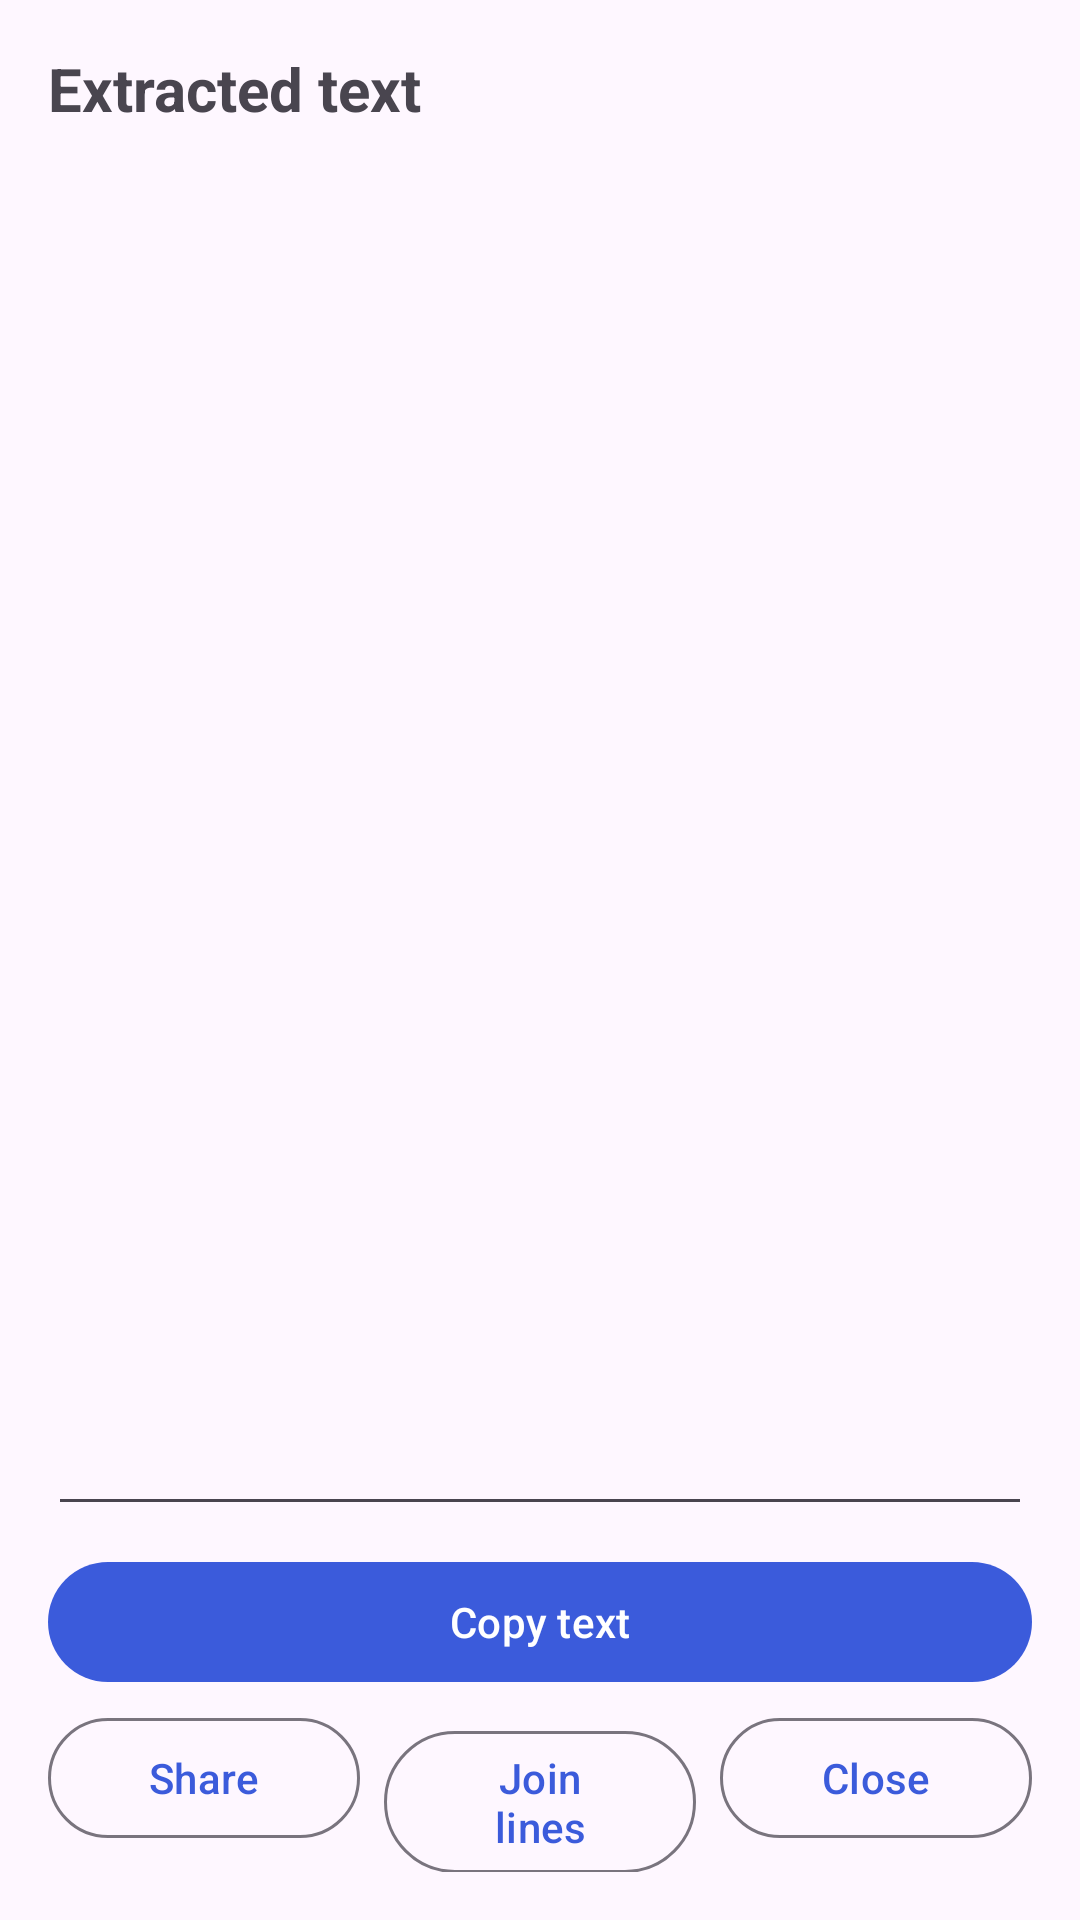

Produce the Android XML layout that renders to this screen, including the resource entries it uses.
<!-- AndroidManifest.xml: application theme Theme.ScreenOCR -->
<!-- res/layout/activity_result.xml -->
<?xml version="1.0" encoding="utf-8"?>
<LinearLayout xmlns:android="http://schemas.android.com/apk/res/android"
    android:layout_width="match_parent"
    android:layout_height="match_parent"
    android:orientation="vertical"
    android:padding="16dp">

    <TextView
        android:layout_width="wrap_content"
        android:layout_height="wrap_content"
        android:text="Extracted text"
        android:textSize="20sp"
        android:textStyle="bold" />

    <TextView
        android:id="@+id/statsText"
        android:layout_width="match_parent"
        android:layout_height="wrap_content"
        android:layout_marginTop="2dp"
        android:textSize="13sp" />

    <EditText
        android:id="@+id/resultText"
        android:layout_width="match_parent"
        android:layout_height="0dp"
        android:layout_marginTop="8dp"
        android:layout_weight="1"
        android:gravity="top|start"
        android:importantForAutofill="no"
        android:inputType="textMultiLine"
        android:minLines="6"
        android:scrollbars="vertical"
        android:textDirection="firstStrong"
        android:textSize="18sp" />

    <com.google.android.material.button.MaterialButton
        android:id="@+id/copyBtn"
        android:layout_width="match_parent"
        android:layout_height="wrap_content"
        android:layout_marginTop="8dp"
        android:text="Copy text" />

    <LinearLayout
        android:layout_width="match_parent"
        android:layout_height="wrap_content"
        android:layout_marginTop="4dp"
        android:orientation="horizontal">

        <com.google.android.material.button.MaterialButton
            android:id="@+id/shareBtn"
            style="@style/Widget.Material3.Button.OutlinedButton"
            android:layout_width="0dp"
            android:layout_height="wrap_content"
            android:layout_marginEnd="4dp"
            android:layout_weight="1"
            android:text="Share" />

        <com.google.android.material.button.MaterialButton
            android:id="@+id/reflowBtn"
            style="@style/Widget.Material3.Button.OutlinedButton"
            android:layout_width="0dp"
            android:layout_height="wrap_content"
            android:layout_marginStart="4dp"
            android:layout_marginEnd="4dp"
            android:layout_weight="1"
            android:text="Join lines" />

        <com.google.android.material.button.MaterialButton
            android:id="@+id/closeBtn"
            style="@style/Widget.Material3.Button.OutlinedButton"
            android:layout_width="0dp"
            android:layout_height="wrap_content"
            android:layout_marginStart="4dp"
            android:layout_weight="1"
            android:text="Close" />
    </LinearLayout>
</LinearLayout>
<!-- resources referenced by this layout -->
<resources>
  <style name="Theme.ScreenOCR" parent="Theme.Material3.DayNight.NoActionBar">
          <item name="colorPrimary">@color/brand</item>
      </style>
  <color name="brand">#3B5BDB</color>
</resources>
